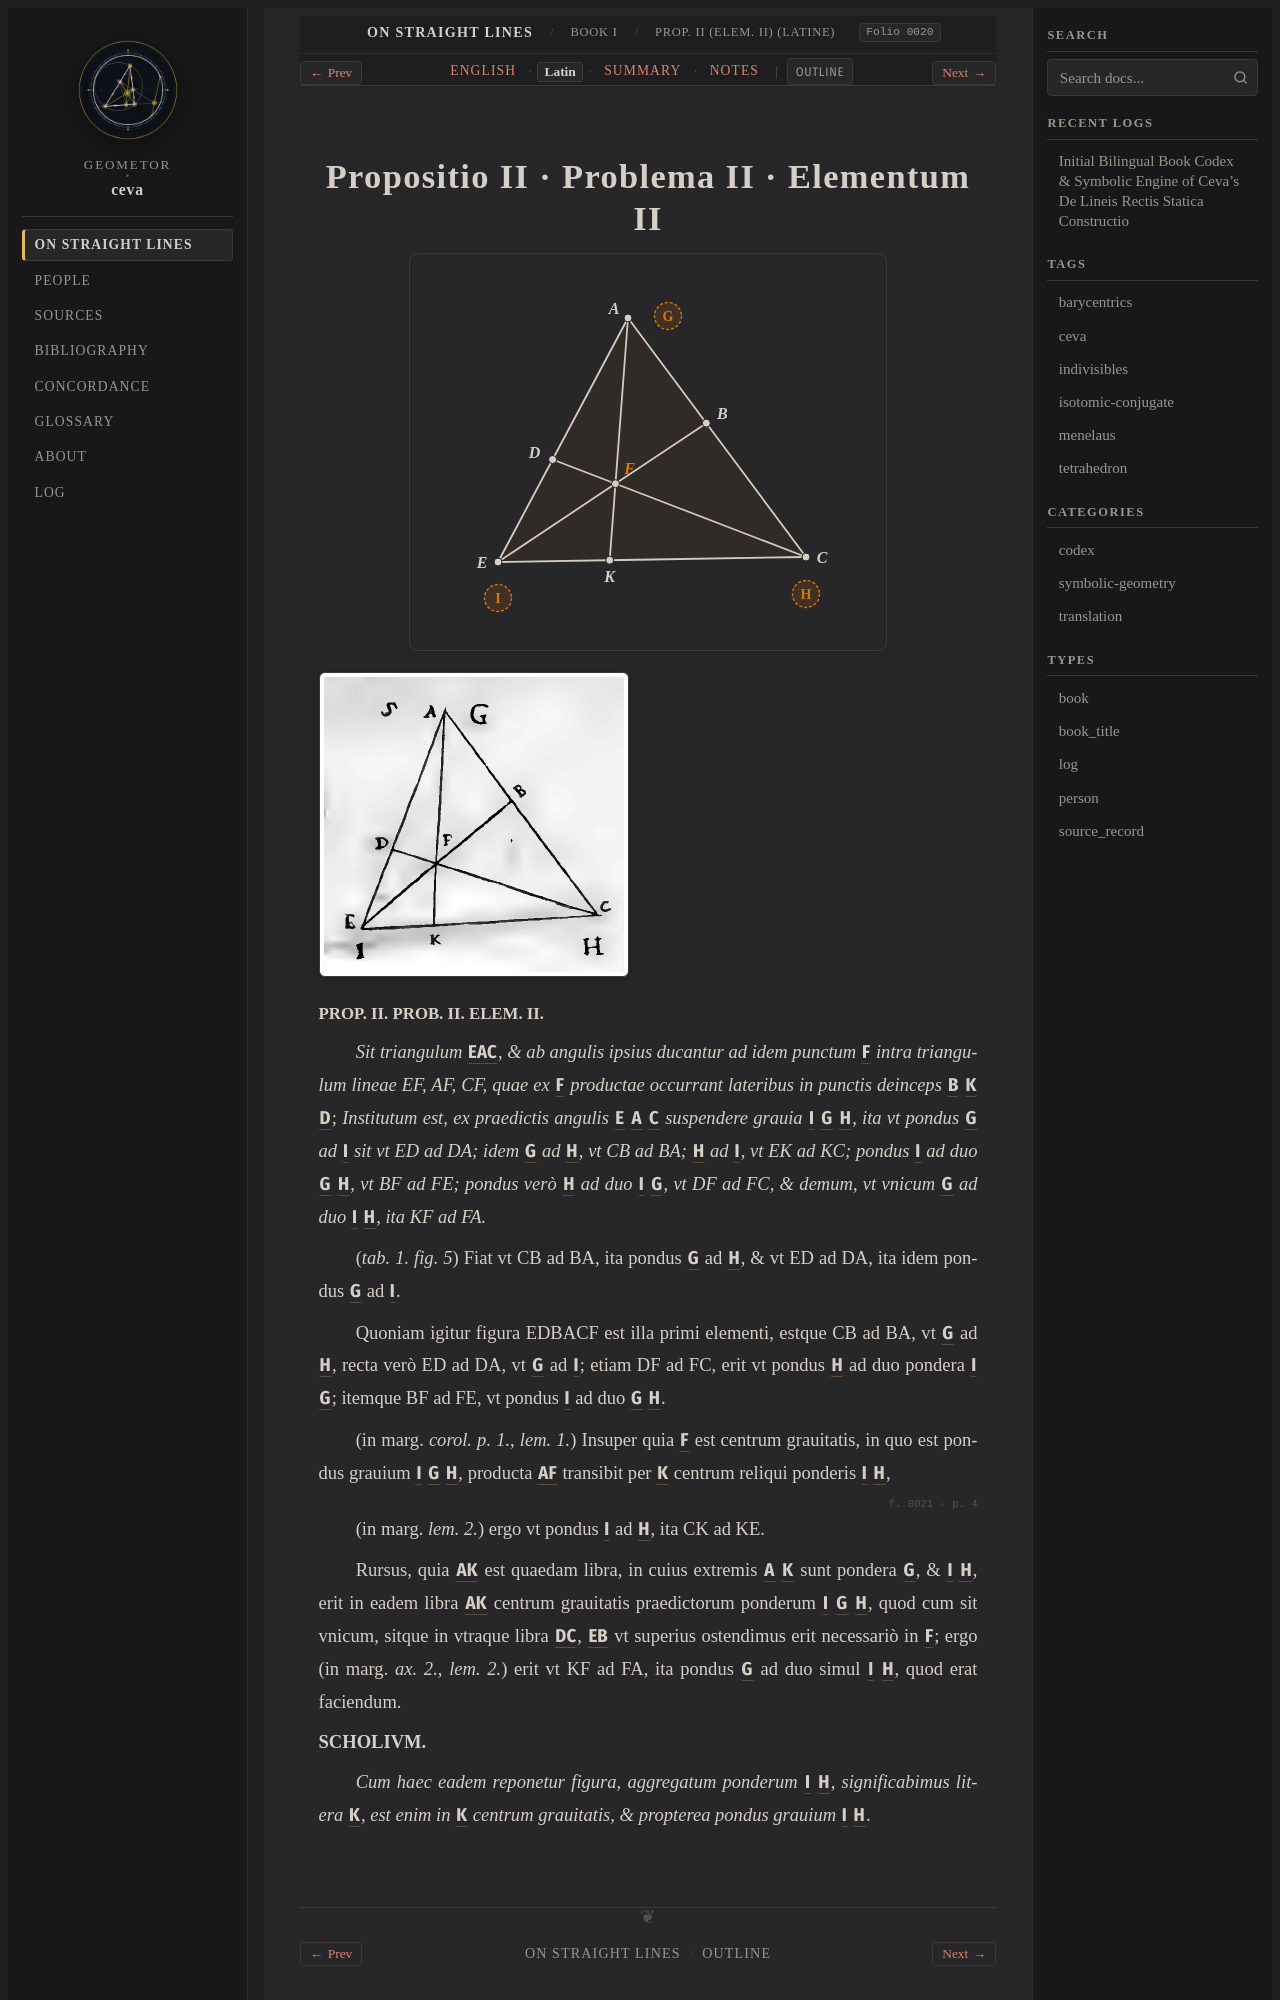

repository: geometor/ceva · page: de_lineis_rectis/liber_primus/prop_02/la.html · generator: sphinx

:layout: book
:order: 3
:canonical_id: liber_primus_prop_02
:breadcrumb_title: Prop. II (Elem. II) (Latine)
:folio: 0020
:tracks: English: index | Latin: la | Summary: summary | Notes: notes

.. _liber-primus-prop-02-la:
